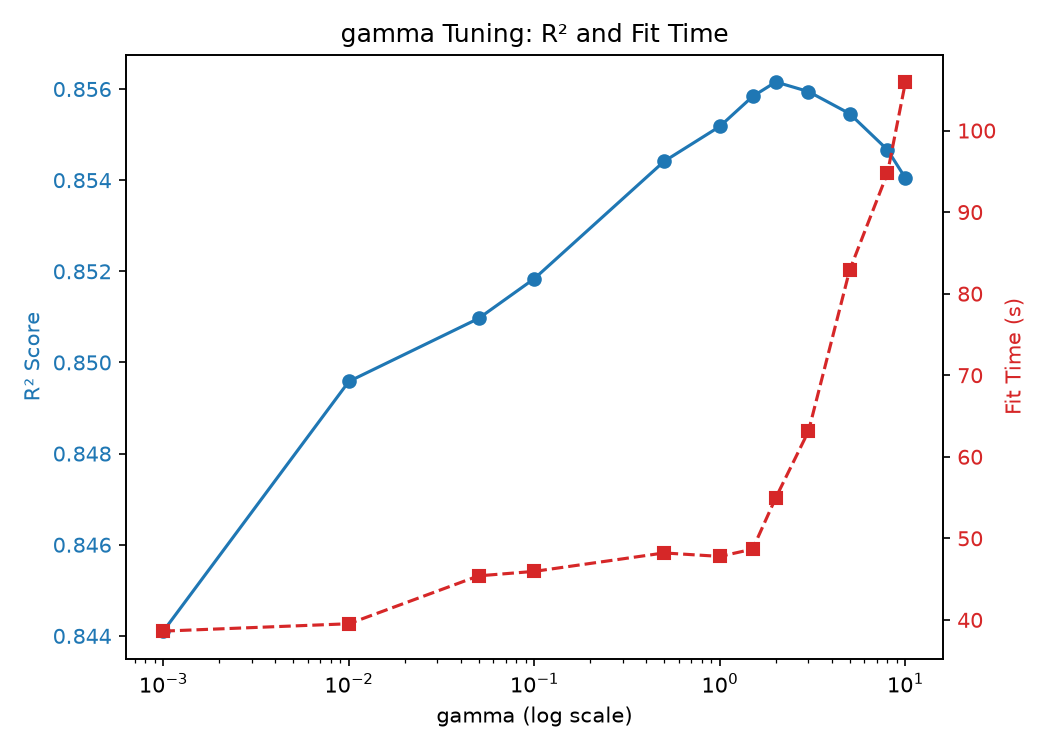

Values plotted in this chart, from the file beside it:
gamma, R2, MAE, RMSE, fit_time(s)
0.001, 0.8441, 726.8, 1346, 38.62
0.01, 0.8496, 716.6, 1322, 39.53
0.05, 0.851, 713.6, 1316, 45.4
0.1, 0.8518, 708.9, 1312, 45.95
0.5, 0.8544, 700.1, 1301, 48.21
1, 0.8552, 696.7, 1298, 47.78
1.5, 0.8558, 694.8, 1295, 48.68
2, 0.8562, 693.5, 1293, 54.98
3, 0.8559, 693.9, 1294, 63.13
5, 0.8555, 694, 1296, 82.88
8, 0.8547, 694.9, 1300, 94.79
10, 0.854, 696, 1303, 106
scale, 0.8535, 702, 1305, 42.9
auto, 0.8535, 702, 1305, 43.57
